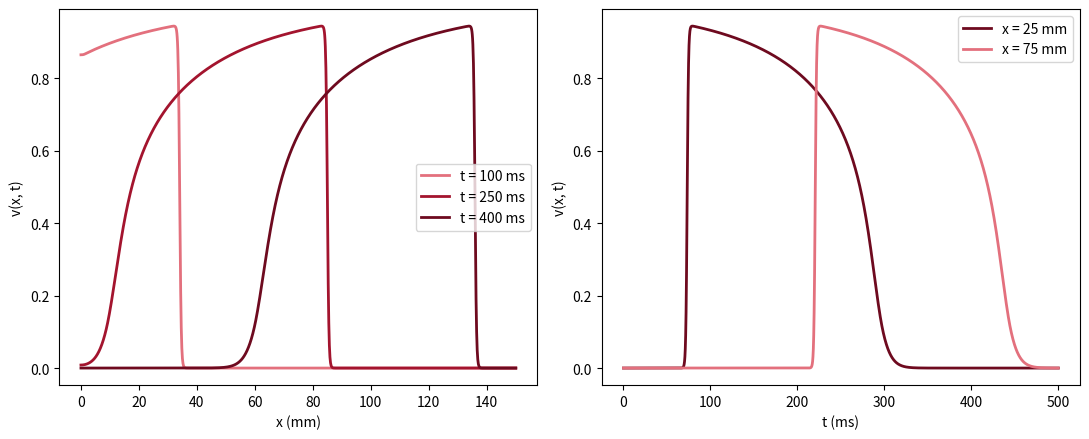

Recreate this plot in Python.
# Abb. 5.2: Ein Puls auf der Faser (Buch, Abschnitt 5.2, Gl. 5.2)
# Kabelgleichung mit dem Mitchell-Schaeffer-Modell, Faser 150 mm, Reiz am linken Ende; Linienmethode mit dem Euler-Verfahren
# (c) 2026 Philipp Kügler · Programm zum Buch „Dynamische Systeme in den Lebenswissenschaften“ · MIT-Lizenz (siehe LICENSE)
import numpy as np
import matplotlib.pyplot as plt
tin, tout, topen, tclose, vgate = 0.3, 6.0, 100.0, 115.0, 0.13      # Parameter in ms
D, dx, dt = 0.1, 0.1, 0.01                                           # D in mm^2/ms, Gitterabstand in mm, Zeitschritt in ms
L, T = 150.0, 500.0
N = int(round(L / dx)) + 1; x = dx * np.arange(N)
v = np.zeros(N); h = np.ones(N)
reiz = x <= 1.0                                                      # Reiz J = 0.2 auf dem ersten Millimeter für 2 ms
schnapp = {}; s25, s75 = [], []; t_akt = np.full(N, np.nan)
for n in range(int(round(T / dt))):
    t = n * dt
    if round(t, 6) in (100.0, 250.0, 400.0): schnapp[round(t)] = v.copy()
    lap = np.empty(N)
    lap[1:-1] = v[2:] - 2 * v[1:-1] + v[:-2]
    lap[0] = v[1] - v[0]; lap[-1] = v[-2] - v[-1]                    # Rand ohne Fluss
    dv = h * v**2 * (1 - v) / tin - v / tout + D * lap / dx**2
    if t < 2.0: dv[reiz] += 0.2
    dh = np.where(v < vgate, (1 - h) / topen, -h / tclose)
    v = v + dt * dv; h = h + dt * dh
    neu = np.isnan(t_akt) & (v > 0.5); t_akt[neu] = t + dt           # Zeitpunkt, an dem v erstmals 0.5 erreicht
    s25.append(v[250]); s75.append(v[750])
i25, i75 = 250, 750
c = (x[i75] - x[i25]) / (t_akt[i75] - t_akt[i25])
ts = dt * np.arange(1, len(s75) + 1); s75 = np.array(s75); a = ts[s75 > 0.1]
apd = a[-1] - a[0]
print(f"v = 0.5 bei x = 25 mm nach {t_akt[i25]:.1f} ms, bei x = 75 mm nach {t_akt[i75]:.1f} ms")
print(f"Leitungsgeschwindigkeit c = {c:.4f} mm/ms,  APD = {apd:.1f} ms,  Wellenlänge c APD = {c * apd:.1f} mm")
fig, axs = plt.subplots(1, 2, figsize=(11, 4.5))
for tz, farbe in zip((100, 250, 400), [(0.89, 0.44, 0.49), (0.64, 0.08, 0.18), (0.43, 0.04, 0.12)]):
    axs[0].plot(x, schnapp[tz], color=farbe, lw=2, label=f"t = {tz} ms")
axs[0].set_xlabel("x (mm)"); axs[0].set_ylabel("v(x, t)"); axs[0].legend()
axs[1].plot(ts, s25, color=(0.43, 0.04, 0.12), lw=2, label="x = 25 mm")
axs[1].plot(ts, s75, color=(0.89, 0.44, 0.49), lw=2, label="x = 75 mm")
axs[1].set_xlabel("t (ms)"); axs[1].set_ylabel("v(x, t)"); axs[1].legend()
plt.tight_layout()
plt.show()
